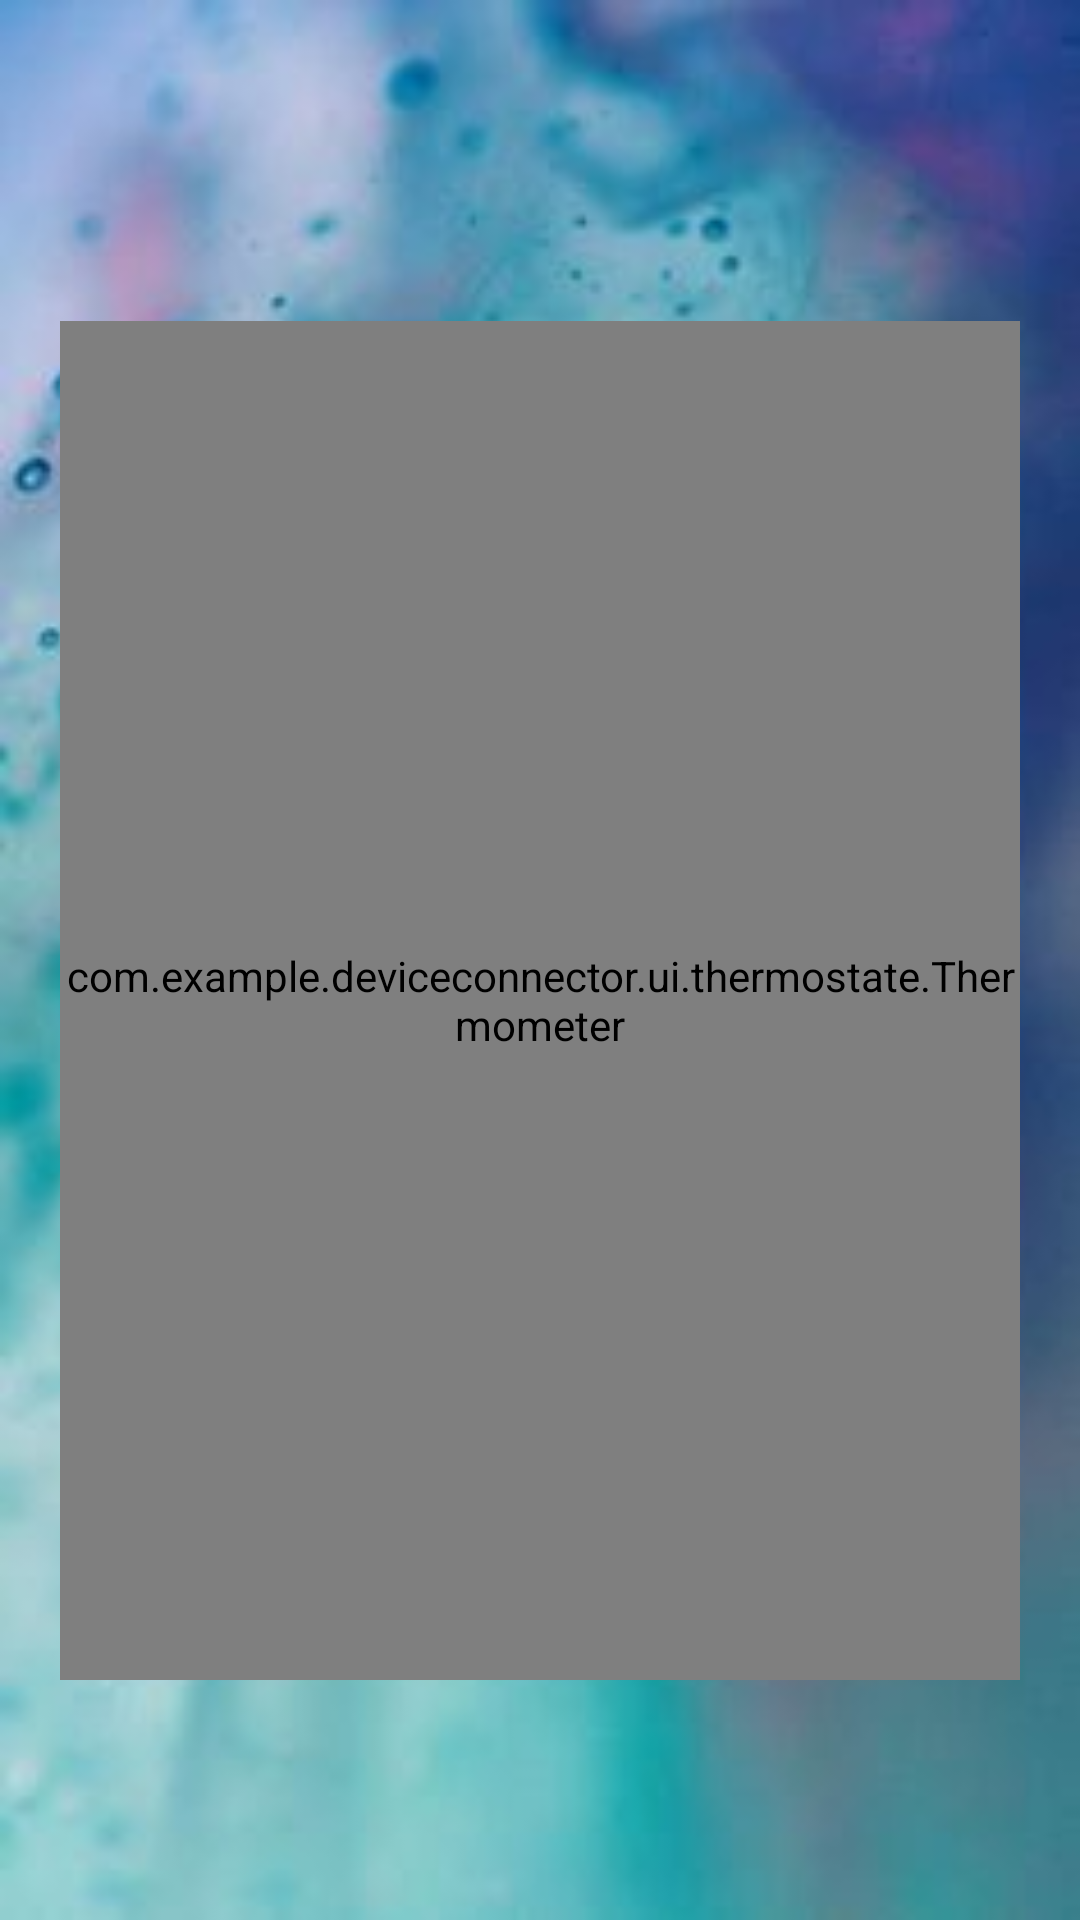

Layout XML and referenced resources for this Android screen:
<!-- AndroidManifest.xml: application theme Theme.DeviceConnector -->
<!-- res/layout/thermostate_layout.xml -->
<?xml version="1.0" encoding="utf-8"?>
<androidx.constraintlayout.widget.ConstraintLayout xmlns:android="http://schemas.android.com/apk/res/android"
    android:layout_width="match_parent"
    android:layout_height="match_parent"
    xmlns:app="http://schemas.android.com/apk/res-auto"
    android:background="@drawable/back_screens"
    >

    <TextView
        android:id="@+id/temperature"
        android:layout_width="match_parent"
        android:layout_height="wrap_content"
        app:layout_constraintTop_toTopOf="parent"
        app:layout_constraintStart_toStartOf="parent"
        android:layout_margin="30dp"
        android:textColor="@color/white"
        android:textSize="20sp"
        />

    <com.example.deviceconnector.ui.thermostate.Thermometer
        android:layout_marginTop="50dp"
        android:layout_marginBottom="80dp"
        android:id="@+id/thermometer"
        android:layout_width="0dp"
        android:layout_height="0dp"
        android:layout_centerHorizontal="true"
        android:layout_marginLeft="20dp"
        android:layout_marginRight="20dp"
        app:layout_constraintTop_toBottomOf="@+id/temperature"
        app:layout_constraintEnd_toEndOf="parent"
        app:layout_constraintBottom_toBottomOf="parent"
        app:layout_constraintStart_toStartOf="parent"
        app:innerColor="@color/purple_200"
        app:middleColor="@color/purple_700"
        app:outerColor="@color/teal_700"
        app:radius="60dp"/>


</androidx.constraintlayout.widget.ConstraintLayout>
<!-- resources referenced by this layout -->
<resources>
  <color name="purple_200">#FFBB86FC</color>
  <color name="purple_700">#FF3700B3</color>
  <color name="teal_700">#FF018786</color>
  <color name="white">#FFFFFFFF</color>
  <!-- drawable back_screens: jpg bitmap (drawable, 10309 bytes) -->
  <style name="Theme.DeviceConnector" parent="Theme.MaterialComponents.DayNight.NoActionBar">
          
          <item name="colorPrimary">@color/purple_500</item>
          <item name="colorPrimaryVariant">@color/purple_700</item>
          <item name="colorOnPrimary">@color/white</item>
          
          <item name="colorSecondary">@color/teal_200</item>
          <item name="colorSecondaryVariant">@color/teal_700</item>
          <item name="colorOnSecondary">@color/black</item>
          
          <item name="android:statusBarColor">?attr/colorPrimaryVariant</item>
          
      </style>
  <color name="purple_500">#FF6200EE</color>
  <color name="teal_200">#FF03DAC5</color>
  <color name="black">#FF000000</color>
</resources>
